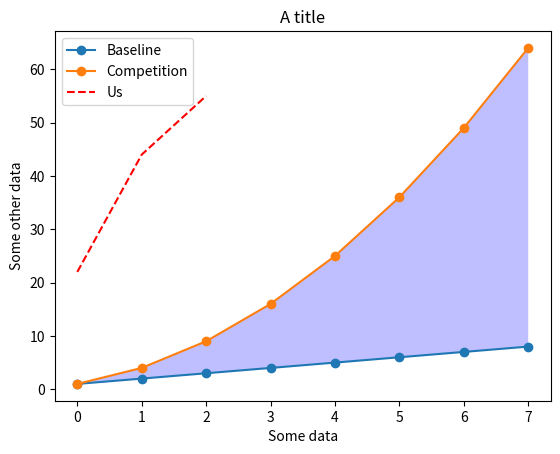

This chart was generated by the following Python code:
import numpy as np
import matplotlib as mpl
import matplotlib.pyplot as plt

linear_data = np.array([1,2,3,4,5,6,7,8])
quadratic_data = linear_data**2

plt.figure()
plt.plot(linear_data, '-o', quadratic_data, '-o')
plt.plot([22,44,55], '--r')

plt.xlabel('Some data')
plt.ylabel('Some other data')
plt.title('A title')
plt.legend(['Baseline', 'Competition', 'Us'])
# ------------------------------------------------
plt.gca().fill_between(range(len(linear_data)), linear_data, quadratic_data, facecolor="blue", alpha = 0.25)
# what is GCA? GCA = Get Current Axis. Apparently it is some parameter of the PLT object (https://matplotlib.org/3.1.1/api/_as_gen/matplotlib.pyplot.gca.html)
# alpha is the tranparency value
# ------------------------------------------------
plt.show()